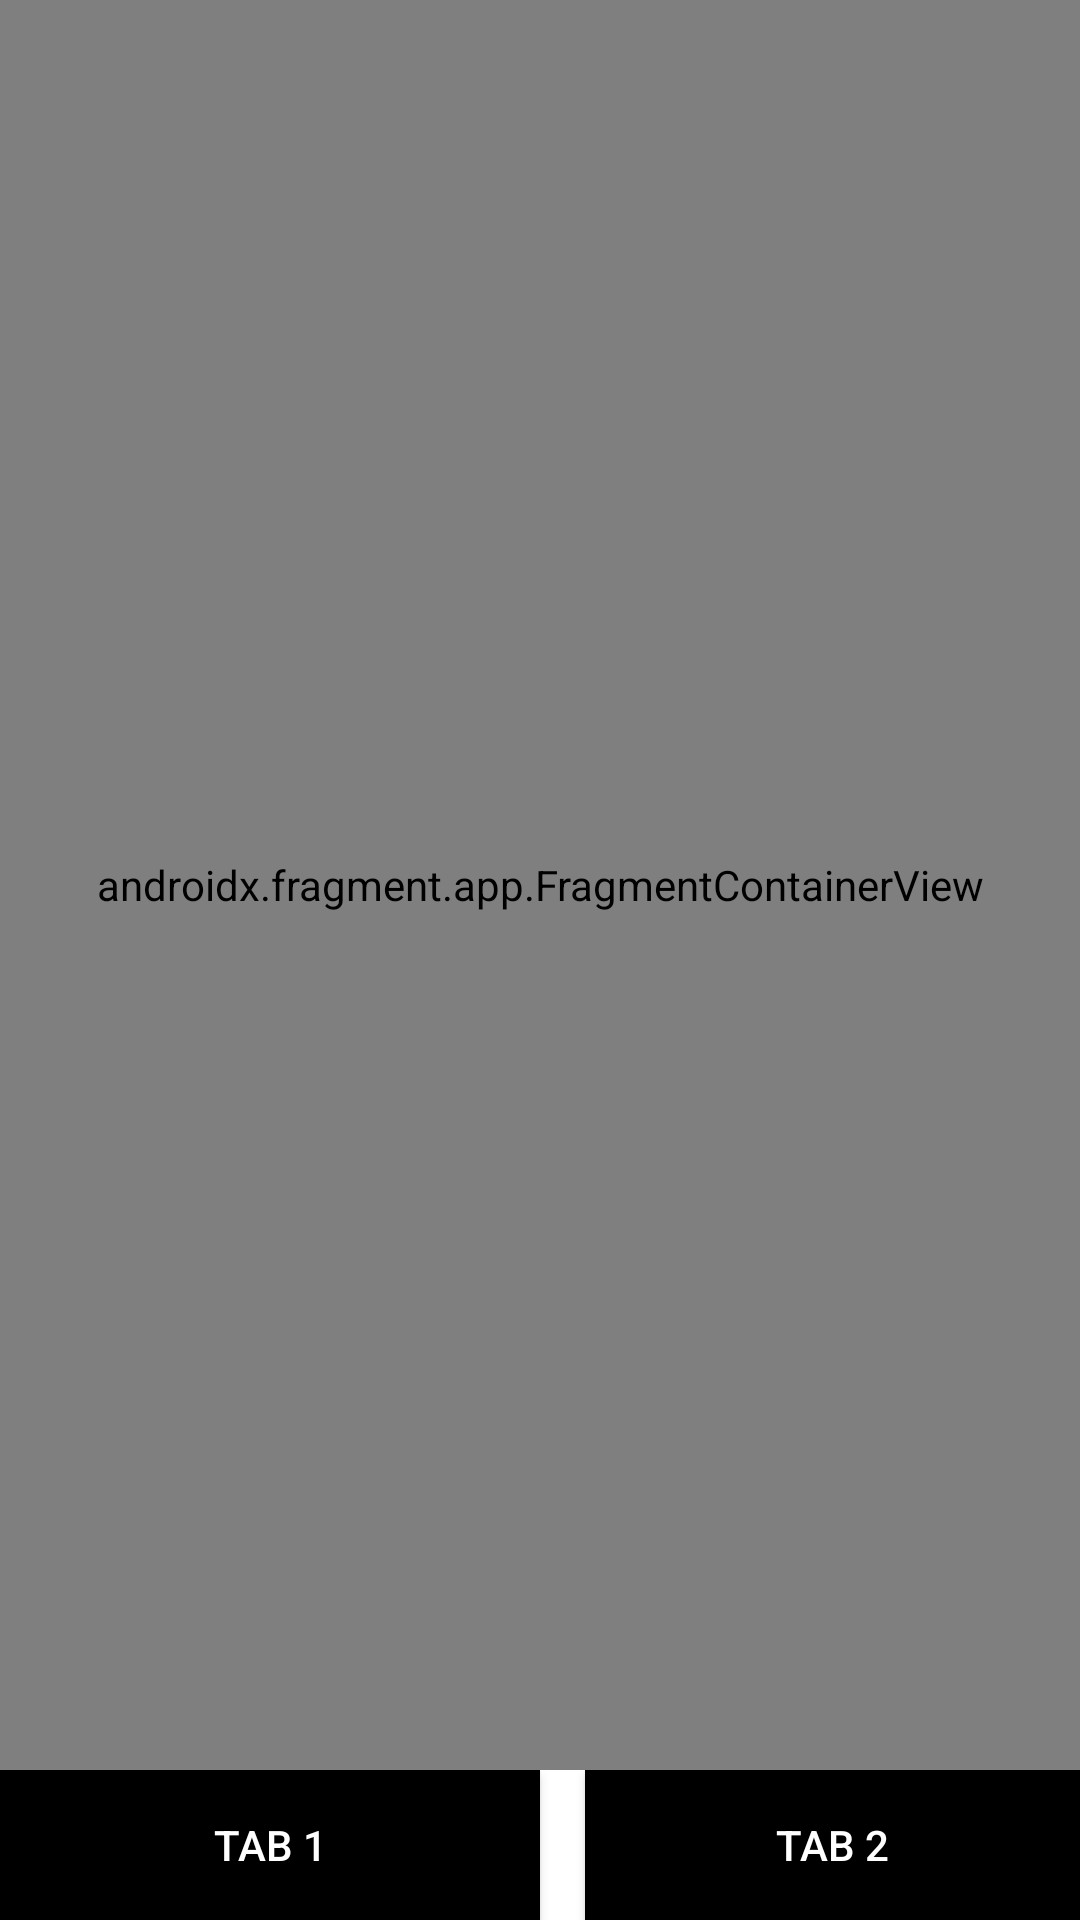

Android layout source for this screen:
<!-- AndroidManifest.xml: application theme Theme.MultipleBackStacksApp -->
<!-- res/layout/fragment_main.xml -->
<?xml version="1.0" encoding="utf-8"?>
<LinearLayout
    xmlns:android="http://schemas.android.com/apk/res/android"
    android:layout_width="match_parent"
    android:layout_height="match_parent"
    android:orientation="vertical">

    <androidx.fragment.app.FragmentContainerView
        android:id="@+id/mainScreenNavHostFragment"
        android:name="androidx.navigation.fragment.NavHostFragment"
        android:layout_width="match_parent"
        android:layout_height="0dp"
        android:layout_weight="1" />

    <LinearLayout
        android:id="@+id/bottomNavBar"
        android:layout_width="match_parent"
        android:layout_height="@dimen/bottomNavBarHeight"
        android:orientation="horizontal">

        <Button
            android:id="@+id/tab1"
            android:layout_width="match_parent"
            android:layout_height="match_parent"
            android:text="Tab 1"
            android:layout_weight="1"
            android:backgroundTint="@color/tab_background_selector"
            android:background="@android:color/white"
            />

        <Button
            android:id="@+id/tab2"
            android:layout_width="match_parent"
            android:layout_height="match_parent"
            android:text="Tab 2"
            android:layout_weight="1"
            android:layout_marginStart="@dimen/bottomNavBarTabSpace"
            android:backgroundTint="@color/tab_background_selector"
            android:background="@android:color/white"
            />

    </LinearLayout>

</LinearLayout>
<!-- resources referenced by this layout -->
<resources>
  <dimen name="bottomNavBarHeight">50dp</dimen>
  <dimen name="bottomNavBarTabSpace">15dp</dimen>
  <style name="Theme.MultipleBackStacksApp" parent="Theme.AppCompat.NoActionBar">
          <item name="android:windowBackground">@android:color/white</item>
      </style>
</resources>
